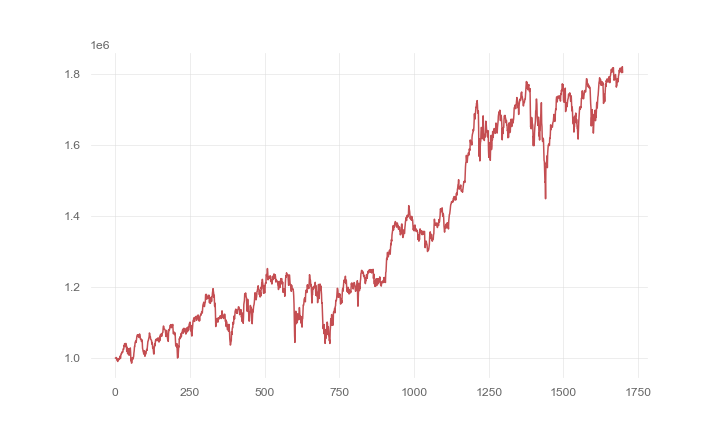

The table this chart was drawn from, first rows:
, 0
0, 1000000
1, 999994
2, 1000923
3, 1001560
4, 1000618
5, 995024
6, 997241
7, 992162
8, 990445
9, 992770
10, 993607
11, 997416
12, 995893
13, 997862
14, 999080
15, 1004255
16, 1005700
17, 998752
18, 1005079
19, 1011302
20, 1011106
21, 1014440
22, 1016750
23, 1015307
24, 1017541
25, 1017066
26, 1025723
27, 1025311
28, 1024858
29, 1035282
30, 1034168
31, 1040689
32, 1032652
33, 1031959
34, 1035101
35, 1041291
36, 1032905
37, 1035597
38, 1019503
39, 1030656
40, 1024375
41, 1012174
42, 1012237
43, 1024553
44, 1026444
45, 1017524
46, 1007963
47, 1021961
48, 1014566
49, 1023015
50, 1028559
51, 1015970
52, 992189
53, 998423
54, 985613
55, 986632
56, 995997
57, 1001111
58, 996168
59, 1001605
... 1,639 more rows
